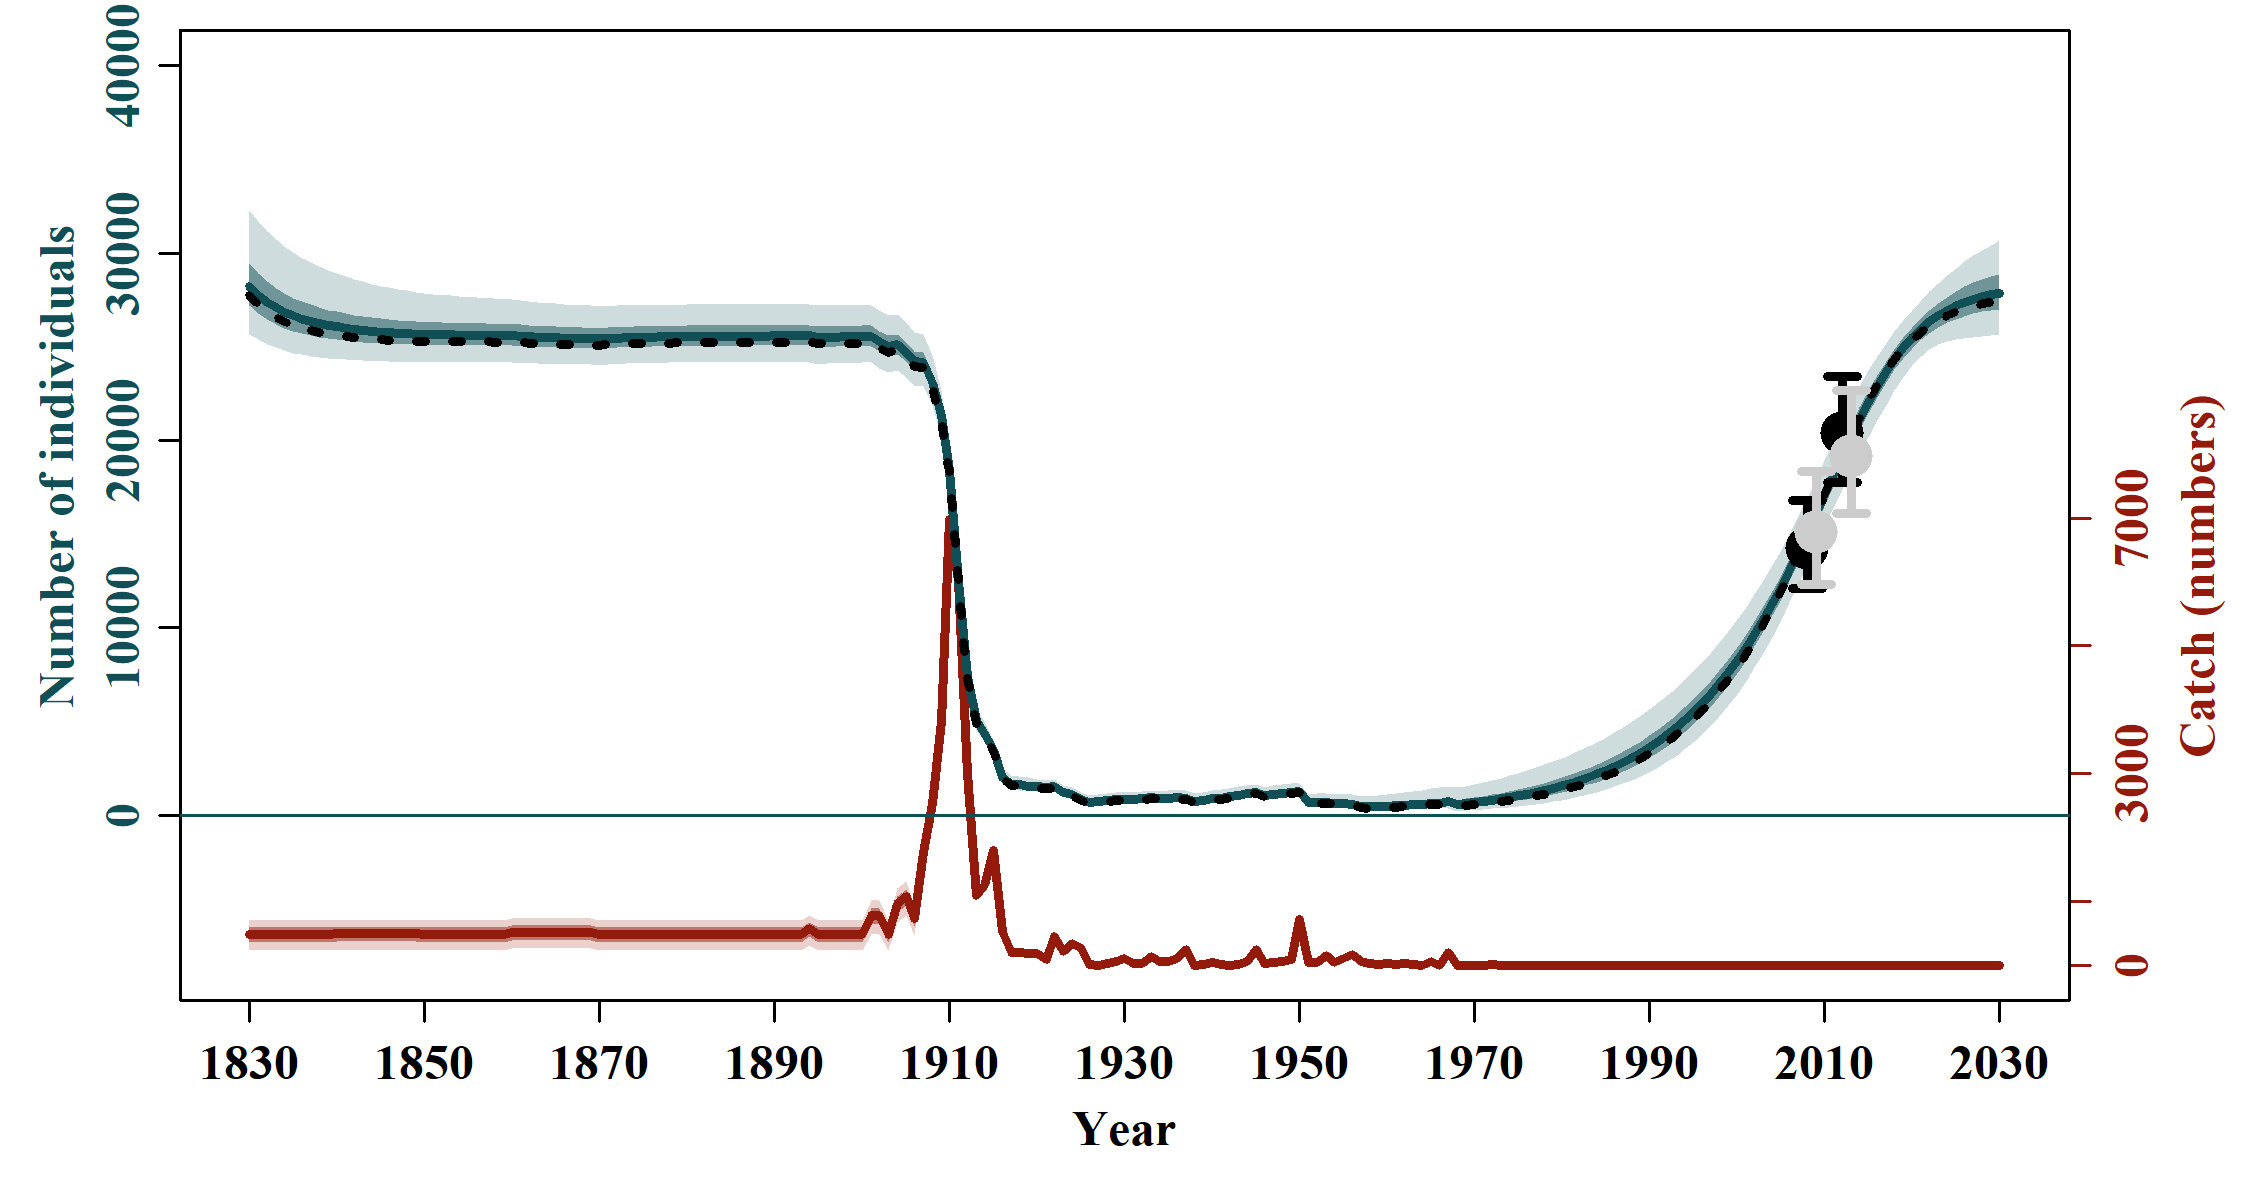

The file beside this chart, header and first rows:
, N_1830, N_1831, N_1832, N_1833, N_1834, N_1835, N_1836, N_1837, N_1838, N_1839, N_1840, N_1841, N_1842, N_1843, N_1844, N_1845, N_1846, N_1847, N_1848, N_1849, N_1850, N_1851, N_1852
mean, 28433, 27960, 27583, 27279, 27029, 26823, 26651, 26508, 26386, 26284, 26197, 26117, 26050, 25992, 25942, 25898, 25861, 25829, 25801, 25776, 25755, 25741, 25729
median, 28230, 27750, 27386, 27091, 26851, 26655, 26490, 26355, 26239, 26147, 26068, 25995, 25935, 25880, 25834, 25793, 25759, 25732, 25707, 25685, 25668, 25659, 25649
2.5%PI, 25688, 25372, 25131, 24947, 24799, 24671, 24575, 24495, 24429, 24383, 24339, 24306, 24277, 24253, 24235, 24215, 24202, 24193, 24185, 24177, 24170, 24170, 24170
97.5%PI, 32276, 31699, 31170, 30738, 30373, 30032, 29742, 29506, 29276, 29079, 28905, 28749, 28599, 28469, 28355, 28248, 28156, 28077, 27994, 27924, 27861, 27808, 27766
5%PI, 26023, 25677, 25405, 25207, 25034, 24899, 24791, 24708, 24644, 24588, 24538, 24492, 24456, 24427, 24404, 24388, 24376, 24364, 24356, 24348, 24341, 24342, 24341
95%PI, 31503, 30911, 30407, 29963, 29622, 29322, 29055, 28839, 28620, 28445, 28283, 28152, 28032, 27913, 27809, 27727, 27643, 27567, 27502, 27448, 27401, 27365, 27328
min, 24739, 24496, 24321, 24192, 24098, 24027, 23964, 23906, 23862, 23829, 23803, 23779, 23761, 23747, 23736, 23728, 23722, 23717, 23713, 23711, 23708, 23711, 23713
max, 39687, 38975, 38338, 37765, 37246, 36773, 36341, 35945, 35579, 35241, 34928, 34631, 34355, 34096, 33854, 33626, 33413, 33211, 33021, 32842, 32672, 32515, 32367
n, 10000, 10000, 10000, 10000, 10000, 10000, 10000, 10000, 10000, 10000, 10000, 10000, 10000, 10000, 10000, 10000, 10000, 10000, 10000, 10000, 10000, 10000, 10000
